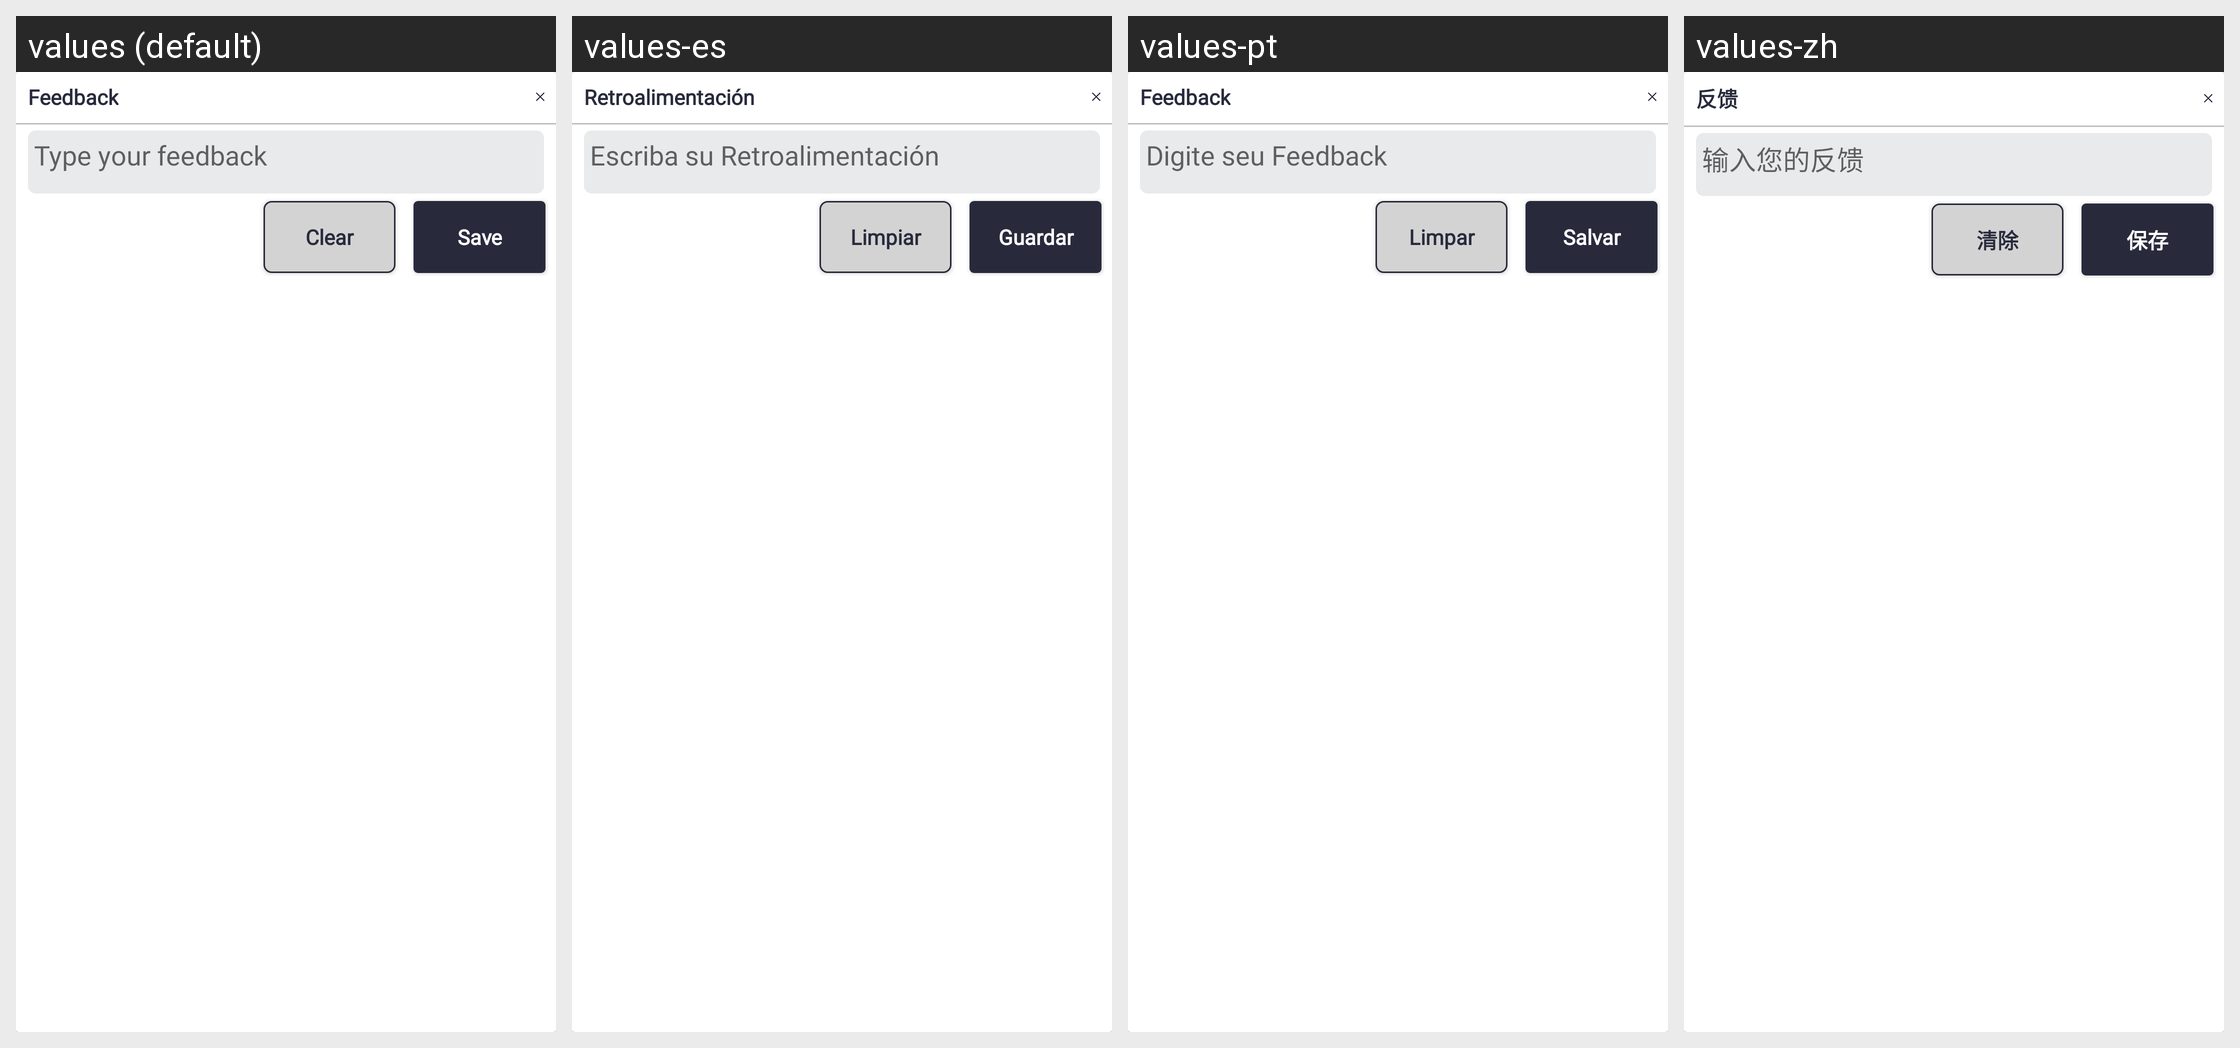

Here is an Android app screen in its default locale and in the app's own translations. Write out the translated-string differences for the strings that appear on this screen.
Android screen res/layout/popup_detailing_feedback.xml rendered under 4 locales, left to right: values (default), values-es, values-pt, values-zh. Device: Nexus 5 (rendered at 1080×1920; each locale shown at half size, 540×960, under a caption strip naming it); theme Theme.SANCLM.
Other locales in the repository, not shown: values-ar, values-fr, values-my, values-ru, values-th, values-vi.
Strings drawn on this screen, with the default value and each locale's value (text and hints the layout hard-codes, and strings that could not be matched under every locale, appear in the picture but are not listed):

feedback
  values: Feedback
  values-es: Retroalimentación
  values-pt: Feedback
  values-zh: 反馈

type_your_feedback
  values: Type your feedback
  values-es: Escriba su Retroalimentación
  values-pt: Digite seu Feedback
  values-zh: 输入您的反馈

clear
  values: Clear
  values-es: Limpiar
  values-pt: Limpar
  values-zh: 清除

save
  values: Save
  values-es: Guardar
  values-pt: Salvar
  values-zh: 保存
